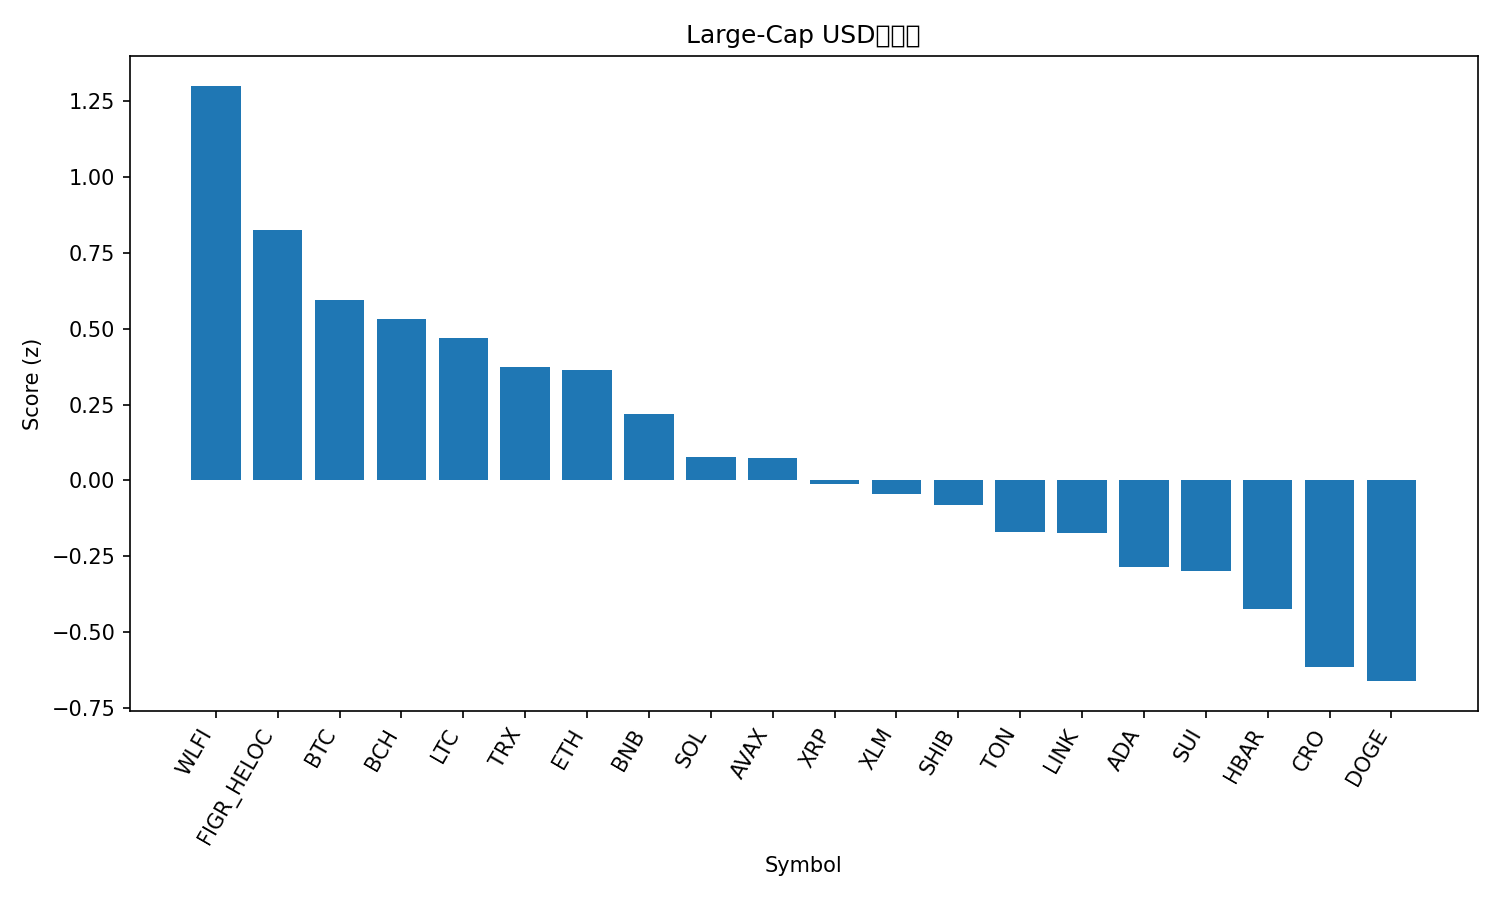

Values plotted in this chart, from the file beside it:
rank, name, symbol, price, pct_1h, pct_24h, pct_7d, pct_1h_vs_btc, pct_24h_vs_btc, pct_7d_vs_btc, market_cap_rank, market_cap, volume_usd, score
1, World Liberty Financial, WLFI, 0.2428, -1.238, 9.04, 14.84, -1.07, 9.642, 14.78, 34, 6621079877, 1182087894, 1.302
2, Figure Heloc, FIGR_HELOC, 1.0, 0.0, 0.3721, 0.0, 0.168, 0.9741, -0.06669, 20, 12582021563, 511330, 0.8244
3, Bitcoin, BTC, 115342, -0.168, -0.6019, 0.06669, 0.0, 0.0, 0.0, 1, 2297984527218, 18722359808, 0.5965
4, Bitcoin Cash, BCH, 596, -0.09282, -1.308, 0.4678, 0.07516, -0.7063, 0.4011, 22, 11877112955, 203403326, 0.532
5, Litecoin, LTC, 115.1, -0.4031, 0.5, 0.2976, -0.2351, 1.102, 0.2309, 26, 8781571593, 348849680, 0.4698
6, TRON, TRX, 0.3433, -0.2026, -1.312, -1.144, -0.03467, -0.7096, -1.211, 10, 32500368794, 581842478, 0.3739
7, Ethereum, ETH, 4473, -0.3231, -0.5881, -2.393, -0.1551, 0.0138, -2.46, 2, 539899886093, 14350164657, 0.3638
8, BNB, BNB, 1043, -1.292, 1.699, 12.62, -1.124, 2.301, 12.56, 5, 145104726152, 3378666701, 0.2196
9, Solana, SOL, 237.1, -0.4631, -1.374, -2.762, -0.2951, -0.7721, -2.828, 6, 128731505472, 3480015427, 0.07766
10, Avalanche, AVAX, 32.78, -0.8315, -2.609, 12.58, -0.6635, -2.007, 12.51, 18, 13841248375, 693333735, 0.07514
11, XRP, XRP, 2.96, -0.6386, -0.8963, -2.25, -0.4706, -0.2943, -2.317, 3, 177110175774, 2995920840, -0.01137
12, Stellar, XLM, 0.3802, -0.4669, -2.393, -1.789, -0.2989, -1.791, -1.855, 21, 12121328369, 142369798, -0.04413
13, Shiba Inu, SHIB, 1.282e-05, -0.5353, -1.169, -5.689, -0.3673, -0.5669, -5.756, 31, 7555666556, 151648847, -0.08148
14, Toncoin, TON, 3.05, -0.6309, -1.705, -3.598, -0.463, -1.103, -3.665, 29, 7755879380, 92834461, -0.1717
15, Chainlink, LINK, 22.98, -0.5645, -1.999, -4.378, -0.3965, -1.397, -4.444, 14, 15579919469, 413734533, -0.1722
16, Cardano, ADA, 0.8793, -0.8123, -2.043, -0.7309, -0.6443, -1.441, -0.7976, 11, 32117050210, 1155533197, -0.2851
17, Sui, SUI, 3.61, -0.7734, -2.181, -1.568, -0.6054, -1.58, -1.634, 19, 12879021426, 555408767, -0.2981
18, Hedera, HBAR, 0.2343, -0.6551, -3.946, -1.672, -0.4871, -3.344, -1.738, 25, 9932070976, 135336589, -0.4235
19, Cronos, CRO, 0.2213, -0.5314, -5, -6.617, -0.3634, -4.398, -6.684, 30, 7712780504, 32752955, -0.6143
20, Dogecoin, DOGE, 0.2627, -1.109, -1.961, -3.875, -0.9413, -1.359, -3.941, 8, 39675240700, 1580229316, -0.6623
21, Hyperliquid, HYPE, 51.19, -1.761, -7.996, -5.236, -1.593, -7.394, -5.303, 17, 13860236301, 508542344, -2.129
